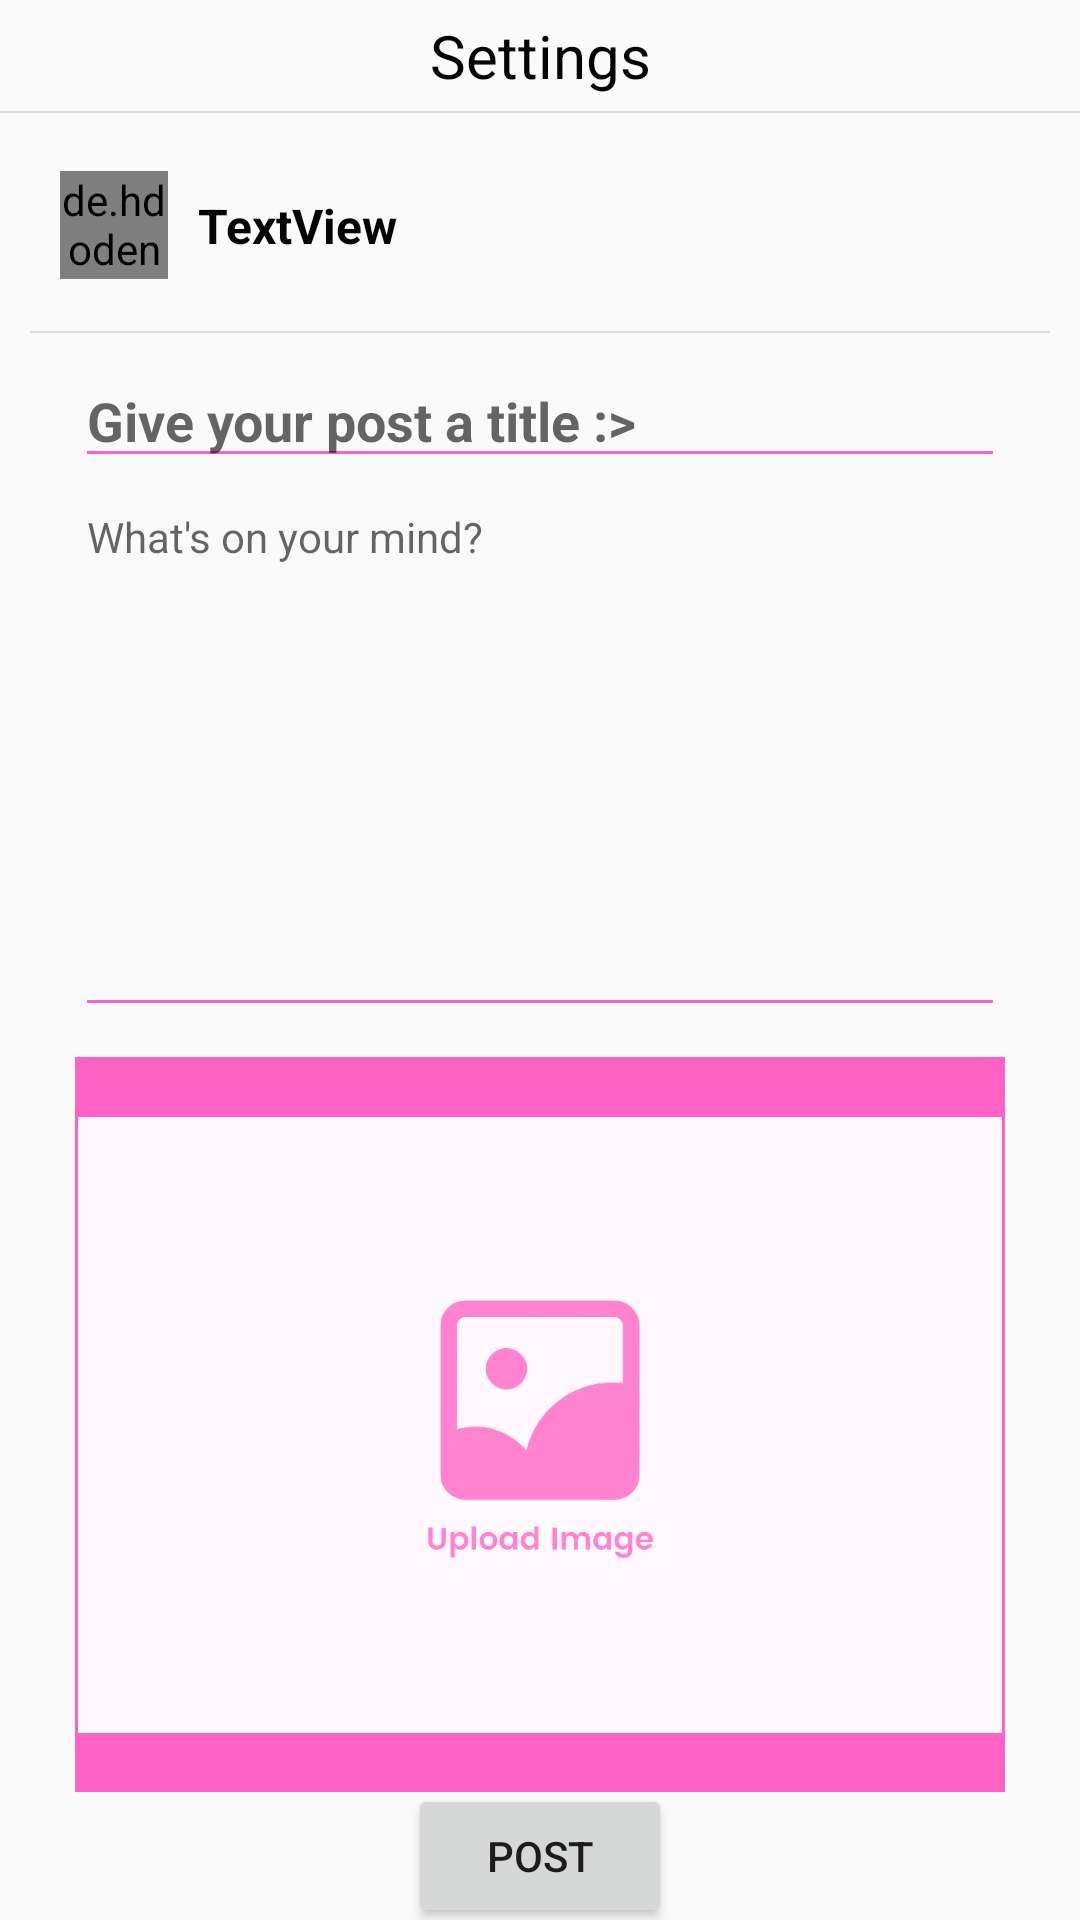

Write the Android layout XML for this screen, with the resource values it uses.
<!-- AndroidManifest.xml: application theme Theme.Aiwear -->
<!-- res/layout/activity_create_post.xml -->
<?xml version="1.0" encoding="utf-8"?>
<androidx.constraintlayout.widget.ConstraintLayout xmlns:android="http://schemas.android.com/apk/res/android"
    xmlns:app="http://schemas.android.com/apk/res-auto"
    xmlns:tools="http://schemas.android.com/tools"
    android:layout_width="match_parent"
    android:layout_height="match_parent"
    android:background="@color/white"
    android:isScrollContainer="true">

    <include
        android:id="@+id/include4"
        layout="@layout/fragment_settings_header"
        app:layout_constraintEnd_toEndOf="parent"
        app:layout_constraintStart_toStartOf="parent"
        app:layout_constraintTop_toTopOf="parent" />

    <View
        android:id="@+id/divider3"
        android:layout_width="match_parent"
        android:layout_height="2px"
        android:background="?android:attr/listDivider"
        app:layout_constraintTop_toBottomOf="@+id/include4"
        tools:layout_editor_absoluteX="10dp" />

    <androidx.constraintlayout.widget.ConstraintLayout
        android:id="@+id/constraintLayout3"
        android:layout_width="match_parent"
        android:layout_height="wrap_content"
        android:layout_margin="10dp"
        android:layout_marginStart="10dp"
        android:layout_marginEnd="10dp"
        app:layout_constraintEnd_toEndOf="parent"
        app:layout_constraintStart_toStartOf="parent"
        app:layout_constraintTop_toBottomOf="@+id/include4">

        <androidx.constraintlayout.widget.ConstraintLayout
            android:id="@+id/constraintLayout"
            android:layout_width="match_parent"
            android:layout_height="wrap_content"
            android:layout_marginTop="10dp"
            app:layout_constraintEnd_toEndOf="parent"
            app:layout_constraintStart_toStartOf="parent"
            app:layout_constraintTop_toTopOf="parent">

            <de.hdodenhof.circleimageview.CircleImageView
                android:id="@+id/postCreatorIv"
                android:layout_width="36dp"
                android:layout_height="36dp"
                android:layout_centerInParent="true"
                android:layout_marginStart="10dp"
                android:scaleType="centerCrop"
                android:src="@drawable/profile_placeholder"
                app:civ_border_color="@color/grey"
                app:civ_border_width="1px"
                app:layout_constraintBottom_toBottomOf="parent"
                app:layout_constraintStart_toStartOf="parent"
                app:layout_constraintTop_toTopOf="parent"
                app:srcCompat="@drawable/profile_placeholder" />

            <LinearLayout
                android:id="@+id/linearLayout5"
                android:layout_width="0dp"
                android:layout_height="wrap_content"
                android:layout_marginStart="10dp"
                android:orientation="vertical"
                app:layout_constraintBottom_toBottomOf="parent"
                app:layout_constraintEnd_toEndOf="parent"
                app:layout_constraintStart_toEndOf="@+id/postCreatorIv"
                app:layout_constraintTop_toTopOf="parent">

                <TextView
                    android:id="@+id/usernameTextView1"
                    android:layout_width="match_parent"
                    android:layout_height="wrap_content"
                    android:text="TextView"
                    android:textColor="@color/black"
                    android:textSize="16sp"
                    android:textStyle="bold" />

                <TextView
                    android:id="@+id/createdAtTv"
                    android:layout_width="match_parent"
                    android:layout_height="wrap_content"
                    android:text="TextView"
                    android:textSize="12sp"
                    android:visibility="gone" />
            </LinearLayout>

        </androidx.constraintlayout.widget.ConstraintLayout>

        <View
            android:id="@+id/divider2"
            android:layout_width="match_parent"
            android:layout_height="2px"
            android:layout_marginTop="10dp"
            android:background="?android:attr/listDivider"
            app:layout_constraintBottom_toTopOf="@+id/linearLayout3"
            app:layout_constraintEnd_toEndOf="parent"
            app:layout_constraintStart_toStartOf="parent"
            app:layout_constraintTop_toBottomOf="@+id/constraintLayout" />

        <ImageView
            android:id="@+id/postIv"
            android:layout_width="match_parent"
            android:layout_height="245dp"
            android:layout_marginLeft="15dp"
            android:layout_marginTop="10dp"
            android:layout_marginRight="15dp"
            android:adjustViewBounds="true"
            android:background="@color/pink"
            android:padding="1dp"
            android:scaleType="centerInside"
            android:tintMode="screen"
            app:layout_constraintEnd_toEndOf="parent"
            app:layout_constraintStart_toStartOf="parent"
            app:layout_constraintTop_toBottomOf="@+id/linearLayout3"
            app:srcCompat="@drawable/upload_image_placeholder"
            app:tint="@color/pink" />

        <LinearLayout
            android:id="@+id/linearLayout3"
            android:layout_width="0dp"
            android:layout_height="wrap_content"
            android:layout_marginLeft="15dp"
            android:layout_marginTop="25dp"
            android:layout_marginRight="15dp"
            android:orientation="vertical"
            app:layout_constraintEnd_toEndOf="parent"
            app:layout_constraintStart_toStartOf="parent"
            app:layout_constraintTop_toBottomOf="@+id/constraintLayout">

            <EditText
                android:id="@+id/postTitleEtv"
                android:layout_width="match_parent"
                android:layout_height="wrap_content"
                android:backgroundTint="@color/pink"
                android:backgroundTintMode="src_atop"
                android:foregroundTint="@color/pink"
                android:hint="Give your post a title :>"
                android:maxLength="32"
                android:textColor="@color/black"
                android:textSize="18sp"
                android:textStyle="bold" />

            <EditText
                android:id="@+id/postContentEtv"
                android:layout_width="match_parent"
                android:layout_height="wrap_content"
                android:backgroundTint="@color/pink"
                android:backgroundTintMode="src_atop"
                android:gravity="start|top"
                android:hint="What's on your mind?"
                android:inputType="textMultiLine"
                android:lines="10"
                android:textSize="14sp" />

        </LinearLayout>

    </androidx.constraintlayout.widget.ConstraintLayout>

    <Button
        android:id="@+id/postBtn"
        android:layout_width="wrap_content"
        android:layout_height="wrap_content"
        android:text="Post"
        app:layout_constraintBottom_toBottomOf="parent"
        app:layout_constraintEnd_toEndOf="parent"
        app:layout_constraintStart_toStartOf="parent"
        app:layout_constraintTop_toBottomOf="@+id/constraintLayout3" />

</androidx.constraintlayout.widget.ConstraintLayout>
<!-- res/layout/fragment_settings_header.xml (included above) -->
<?xml version="1.0" encoding="utf-8"?>
<androidx.constraintlayout.widget.ConstraintLayout xmlns:android="http://schemas.android.com/apk/res/android"
    xmlns:app="http://schemas.android.com/apk/res-auto"
    xmlns:tools="http://schemas.android.com/tools"
    android:layout_width="match_parent"
    android:layout_height="wrap_content"
    android:background="@color/white"
    android:paddingTop="5dp"
    android:paddingBottom="5dp">

    <ImageButton
        android:id="@+id/backBtn"
        android:layout_width="wrap_content"
        android:layout_height="wrap_content"
        android:layout_marginStart="10dp"
        android:background="@android:color/transparent"
        android:contentDescription="Back"
        android:padding="5dp"
        app:layout_constraintBottom_toBottomOf="parent"
        app:layout_constraintStart_toStartOf="parent"
        app:layout_constraintTop_toTopOf="parent"
        app:srcCompat="@drawable/baseline_arrow_back_24" />

    <TextView
        android:id="@+id/settingsHeaderTv"
        android:layout_width="wrap_content"
        android:layout_height="wrap_content"
        android:text="Settings"
        android:textColor="@color/black"
        android:textSize="20sp"
        app:layout_constraintBottom_toBottomOf="parent"
        app:layout_constraintEnd_toEndOf="parent"
        app:layout_constraintStart_toStartOf="parent"
        app:layout_constraintTop_toTopOf="parent" />

    <Button
        android:id="@+id/nextBtn"
        android:layout_width="40dp"
        android:layout_height="0dp"
        android:layout_marginEnd="10dp"
        android:background="@android:color/transparent"
        android:gravity="center_horizontal|center_vertical"
        android:letterSpacing="0.05"
        android:padding="2dp"
        android:text="Next"
        android:textAllCaps="false"
        android:textColor="@color/black"
        android:textSize="10sp"
        android:visibility="gone"
        app:layout_constraintBottom_toBottomOf="parent"
        app:layout_constraintEnd_toEndOf="parent"
        app:layout_constraintTop_toTopOf="parent" />

</androidx.constraintlayout.widget.ConstraintLayout>
<!-- resources referenced by this layout -->
<resources>
  <color name="black">#040404</color>
  <color name="grey">#C3C3C3</color>
  <color name="pink">#FF62C5</color>
  <color name="white">#FAFAFA</color>
  <!-- drawable profile_placeholder: png bitmap (drawable, 28687 bytes) -->
  <!-- drawable upload_image_placeholder: webp bitmap (drawable, 6130 bytes) -->
  <style name="Theme.Aiwear" parent="Base.Theme.Aiwear" />
  <style name="Base.Theme.Aiwear" parent="Theme.MaterialComponents.DayNight.NoActionBar">
          
          
          <item name="colorPrimary">@color/pink</item>
  
          <item name="colorOnPrimary">@color/white</item>
          
          <item name="colorSecondary">@color/white</item>
  
          <item name="colorOnSecondary">@color/black</item>
          
      </style>
</resources>
